Dataset: dataset (GitHub, cdevine2021/Data_Sci). Classes: new golf clubs, old golf clubs.

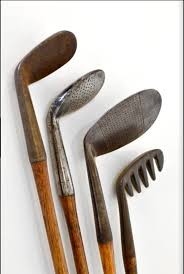
Label: old golf clubs

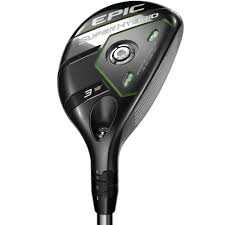
Label: new golf clubs

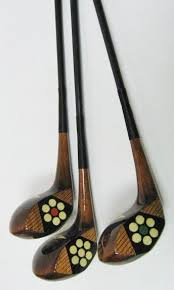
Label: old golf clubs

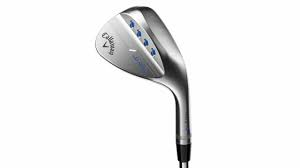
Label: new golf clubs
